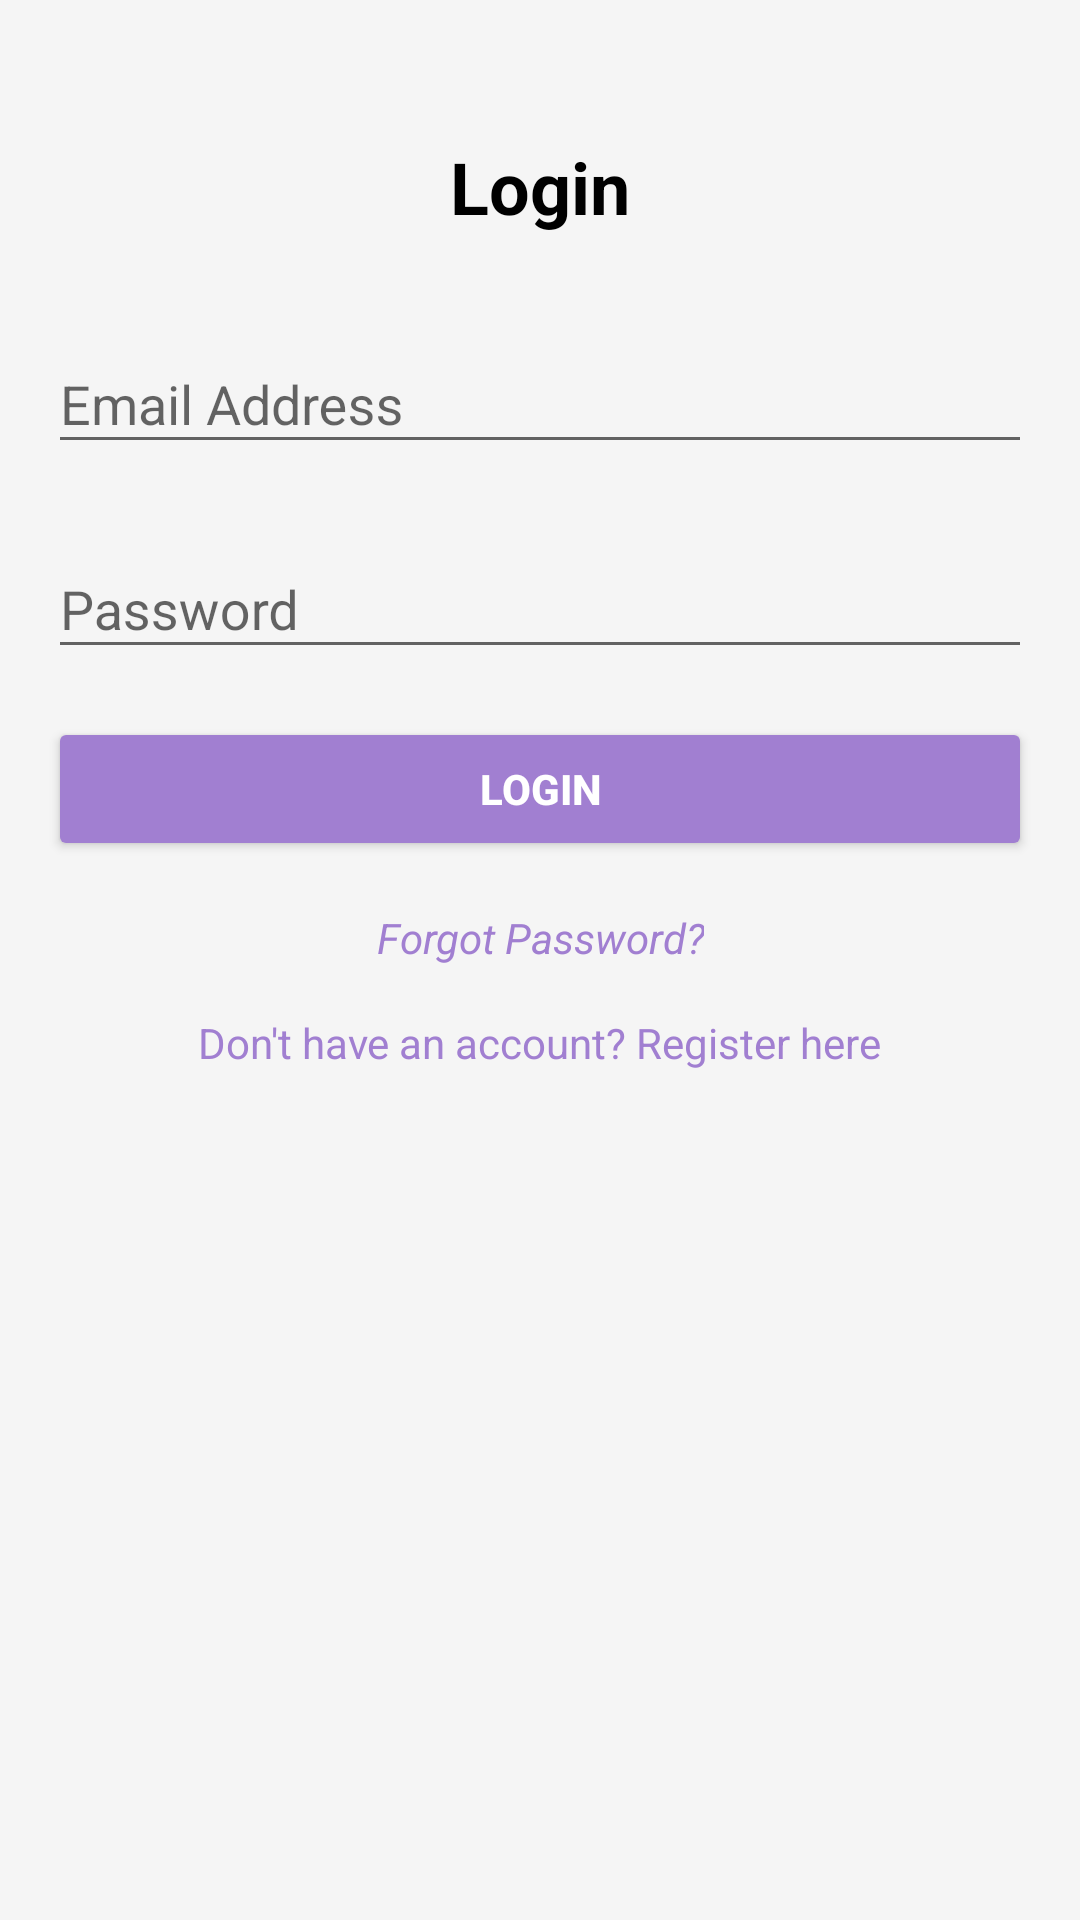

Layout XML and referenced resources for this Android screen:
<!-- AndroidManifest.xml: application theme Theme.Women_safety -->
<!-- res/layout/activity_login.xml -->
<ScrollView xmlns:android="http://schemas.android.com/apk/res/android"
    xmlns:tools="http://schemas.android.com/tools"
    android:layout_width="match_parent"
    android:layout_height="match_parent"
    android:background="@color/backgroundColor"
    tools:context=".login_activity"
    android:padding="16dp">

    <LinearLayout
        android:layout_width="match_parent"
        android:layout_height="wrap_content"
        android:orientation="vertical"
        android:layout_marginTop="20dp"
        android:paddingTop="10dp"
        android:gravity="center_horizontal">

        
        <TextView
            android:layout_width="wrap_content"
            android:layout_height="wrap_content"
            android:text="Login"
            android:textSize="24sp"
            android:textStyle="bold"
            android:gravity="center"
            android:textColor="@color/primaryTextColor"
            android:layout_marginBottom="24dp" />

        
        <com.google.android.material.textfield.TextInputLayout
            android:layout_width="match_parent"
            android:layout_height="wrap_content"
            android:hint="Email Address"
            android:layout_marginBottom="16dp">

            <com.google.android.material.textfield.TextInputEditText
                android:id="@+id/etEmail"
                android:layout_width="match_parent"
                android:layout_height="wrap_content"
                android:inputType="textEmailAddress" />
        </com.google.android.material.textfield.TextInputLayout>

        
        <com.google.android.material.textfield.TextInputLayout
            android:layout_width="match_parent"
            android:layout_height="wrap_content"
            android:hint="Password"
            android:layout_marginBottom="16dp">

            <com.google.android.material.textfield.TextInputEditText
                android:id="@+id/etPassword"
                android:layout_width="match_parent"
                android:layout_height="wrap_content"
                android:inputType="textPassword" />
        </com.google.android.material.textfield.TextInputLayout>

        
        <Button
            android:id="@+id/btnLogin"
            android:layout_width="match_parent"
            android:layout_height="wrap_content"
            android:backgroundTint="@color/primaryColor"
            android:text="Login"
            android:textColor="@android:color/white"
            android:textStyle="bold"
            android:elevation="4dp"
            android:padding="12dp"
            android:layout_marginBottom="16dp" />

        
        <TextView
            android:id="@+id/tvForgotPassword"
            android:layout_width="wrap_content"
            android:layout_height="wrap_content"
            android:text="Forgot Password?"
            android:textColor="@color/primaryColor"
            android:textStyle="italic"
            android:layout_marginBottom="16dp"
            android:gravity="center"/>

        
        <TextView
            android:id="@+id/tvRegister"
            android:layout_width="wrap_content"
            android:layout_height="wrap_content"
            android:text="Don't have an account? Register here"
            android:textColor="@color/primaryColor"
            android:gravity="center" />
    </LinearLayout>
</ScrollView>
<!-- resources referenced by this layout -->
<resources>
  <color name="backgroundColor">#F5F5F5</color>
  <color name="primaryColor">#A17FD1</color>
  <color name="primaryTextColor">#000000</color>
  <style name="Theme.Women_safety" parent="Base.Theme.Women_safety" />
  <style name="Base.Theme.Women_safety" parent="Theme.AppCompat.DayNight.NoActionBar">
          
          
          <item name="android:statusBarColor">@color/app_default</item>
          <item name="android:windowLightStatusBar">true</item> 
      </style>
  <color name="app_default">#0061C3</color>
</resources>
